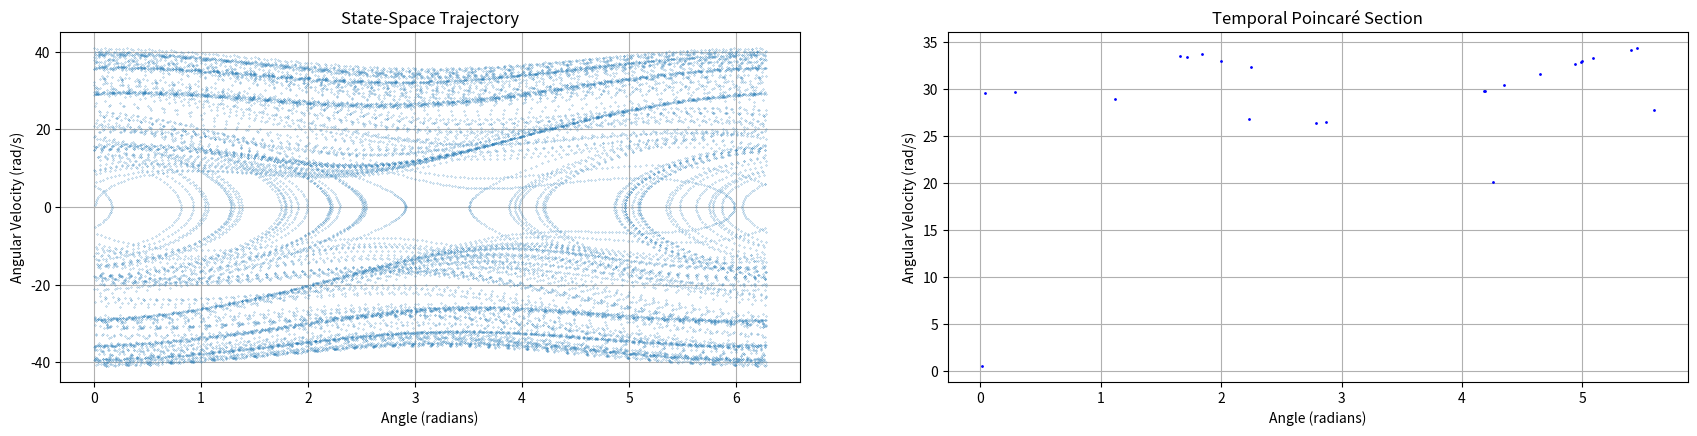

Write Python code to recreate this figure.
import numpy as np 
from matplotlib import pyplot as plt
import math
from math import pi as PI

fig = plt.figure()
fig.set_size_inches(21,10)
#plt.subplots_adjust(bottom=0.1, top=0.9, wspace=0.4, hspace=0.6)
#plt.gca().set_aspect('equal', adjustable='box')
axs1 = fig.add_subplot(221)
axs1.set_ylabel('Angular Velocity (rad/s)')
axs1.set_xlabel('Angle (radians)')
axs1.set_title('State-Space Trajectory')
axs2 = fig.add_subplot(222)
axs2.set_ylabel('Angular Velocity (rad/s)')
axs2.set_xlabel('Angle (radians)')
axs2.set_title('Temporal Poincaré Section')
#axs2.set_xlim([-0.011,0.011])
#axs2.set_ylim([-0.11,0.11])
axs1.grid(True)
axs2.grid(True)

# integration parameters
h = 0.005
timeRange = 100

# physical parameters
m = 0.1 # mass      (kg)
l = 0.1 # length    (m)
B = 0.25 # damping
g = 9.8 # gravity   (m/s)
A = 1.1 # drive amplitude   
a = 1.575553553 # drive frequency 

# initial state
IC = [0.01,0]

stateVector = np.array(IC)

def F(stateVector,t):
    acceleration = (A*math.cos(a*t)-B*l*stateVector[1]-m*g*math.sin(stateVector[0]))/(m*l)
    velocity = stateVector[1]#(A*math.cos(a*t)-m*l*acceleration-m*g*math.sin(stateVector[0]))/(B*l)
    return np.array([velocity,acceleration])

def RK4_step(stateVector,t,h):
    k1 = F(stateVector,t)
    k2 = F(stateVector+(h/2)*k1,t+(h/2))
    k3 = F(stateVector+(h/2)*k2,t+(h/2))
    k4 = F(stateVector+h*k3,t+h)

    return stateVector+(h/6)*(k1+2*k2+2*k3+k4)

time = np.arange(0.0, timeRange, h)
thetas = []
omegas = []
timeTrajectory = []

# time-stepping solution
for t in time:
    stateVector = RK4_step(stateVector,t,h)

    thetas.append(stateVector[0]%(2*PI))
    omegas.append(stateVector[1])
    #axs1.plot(stateVector[0],stateVector[1],markersize=1,marker='o',linestyle='',color='blue')
    
    timeTrajectory.append([stateVector[0]%(2*PI),stateVector[1],t])

axs1.plot(thetas,omegas,markersize=0.2,marker='o',linestyle='')

# POINCARE SECTION

poincarePeriod = 2*PI/a
currentPeriod = 0
# natural period of (linearized version of?) the system is 0.64
poincareTime = np.arange(0.0, timeRange-(timeRange%poincarePeriod), poincarePeriod)
currentPoint = 0
point = timeTrajectory[currentPoint]
sectionThetas = []
sectionOmegas = []

for pt in poincareTime:
    while timeTrajectory[currentPoint][2] < pt: # while section not crossed
        currentPoint += 1
    # section crossed, interpolate state-space point from current and current-1
    phaseInCurrentPeriod = pt - timeTrajectory[currentPoint][2]
    interpolationThetaSlope = (timeTrajectory[currentPoint][0]-timeTrajectory[currentPoint-1][0])/(poincarePeriod)
    interpolatedOmegaSlope = (timeTrajectory[currentPoint][1]-timeTrajectory[currentPoint-1][1])/(poincarePeriod)
    interpolatedTheta = timeTrajectory[currentPoint][0] + interpolationThetaSlope * phaseInCurrentPeriod
    interpolatedOmega = timeTrajectory[currentPoint][1] + interpolatedOmegaSlope * phaseInCurrentPeriod
    print('theta change:',interpolationThetaSlope * phaseInCurrentPeriod)
    print('omega change:',interpolatedOmegaSlope * phaseInCurrentPeriod)
    sectionThetas.append(interpolatedTheta)
    sectionOmegas.append(interpolatedOmega)

lenTransient = 0 #int((len(sectionThetas)/1.5))

print(len(sectionThetas))
print(lenTransient)

axs2.plot(sectionThetas[-1500:-1],sectionOmegas[-1500:-1],markersize=1,marker='o',linestyle='',color='blue')
plt.show()